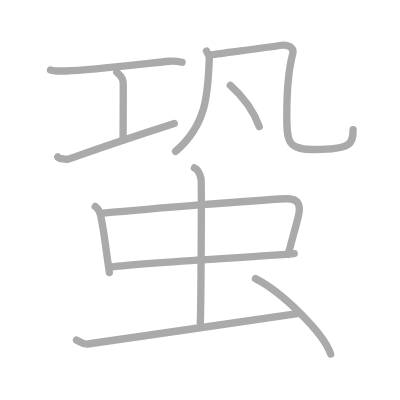
t = 0.00 s
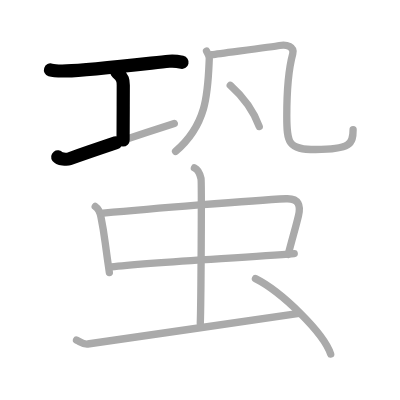
t = 2.50 s
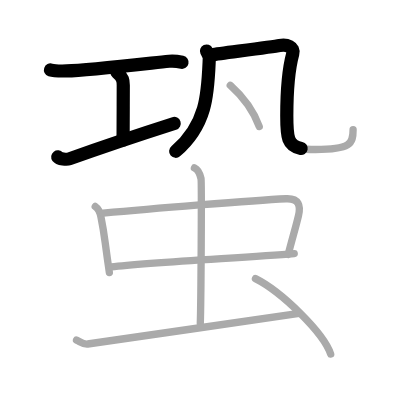
t = 4.75 s
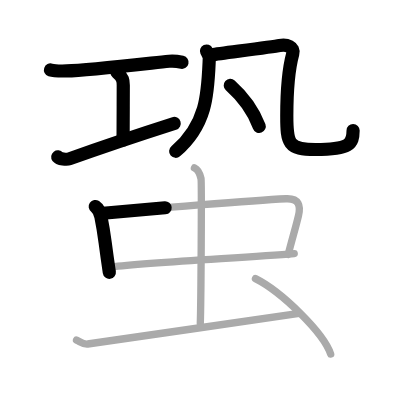
t = 7.25 s
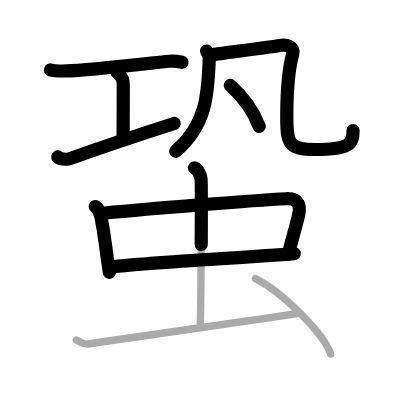
t = 9.50 s
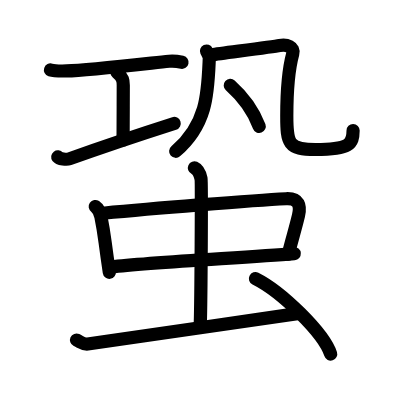
t = 12.00 s

The animated SVG that drew these frames (rendered in a browser with its animation timeline set to each time). Animation: 12 SMIL elements (animate=12); one cycle of 12.00 s.

<?xml version="1.0" standalone="no"?>
<!DOCTYPE svg PUBLIC "-//W3C//DTD SVG 1.1//EN"   "http://www.w3.org/Graphics/SVG/1.1/DTD/svg11.dtd">
<svg width="400px" height="400px"  version="1.1" xmlns="http://www.w3.org/2000/svg">
  <defs>
    <marker id="Triangle" viewBox="0 0 10 10" refX="0" refY="5" markerUnits="strokeWidth" markerWidth="3" style="stroke-opacity:0%;fill:#aaaaaa;" markerHeight="2" orient="auto">
      <path d="M 0 0 L 10 5 L 0 10 z" />
    </marker>
    
    <marker id="Arrow" viewBox="0 0 10 10" refX="5" refY="5" markerUnits="strokeWidth" markerWidth="1.8" style="stroke-opacity:0%;fill:#770000;" markerHeight="2" orient="auto">
      <path d="M 0 4 L 6 4 L 4 1 L 10 5 L 4 9 L 6 6 L 0 6 z" />
        <circle cx="5" cy="5" r="5" />
      </marker>
    
    <marker id="TriangleRed" viewBox="0 0 10 10" refX="0" refY="5" markerUnits="strokeWidth" markerWidth="3" style="stroke-opacity:0%;fill:#CC0000;" markerHeight="2" orient="auto">
      <path d="M 0 0 L 10 5 L 0 10 z" />
    </marker>
    
    <marker id="ArrowRed" viewBox="0 0 10 10" refX="5" refY="5" markerUnits="strokeWidth" markerWidth="1.8" style="stroke-opacity:0%;fill:#CC0000;" markerHeight="2" orient="auto">
      <path d="M 0 4 L 6 4 L 4 1 L 10 5 L 4 9 L 6 6 L 0 6 z" />
        <circle cx="5" cy="5" r="5" />
      </marker>
    
  </defs>
  
  <path style="fill:#ffffff; fill-opacity:100%; fill-rule:evenodd; stroke-width:0;" d="M 0 0 L 400px 0 L 400px 400px L 0 400px L 0 0" />

  <g transform="scale(3.6697247706422 3.6697247706422)">
<path style="fill:none; fill-opacity:0%; fill-rule:evenodd; stroke:#aaaaaa; stroke-opacity:100%; stroke-width: 1.5pt; stroke-linejoin:round; stroke-linecap:round;" d="M13.76 19.06c0.83 0.27 3.54 0.3 4.4 0.28c5.6-0.13 20.54-1.87 27.93-2.65c1.27-0.13 2.46 0.05 3.52 0.28"></path>
<path style="fill:none; fill-opacity:0%; fill-rule:evenodd; stroke:#aaaaaa; stroke-opacity:100%; stroke-width: 1.5pt; stroke-linejoin:round; stroke-linecap:round;" d="M31.84 19.69c1.75 1.49 1.75 2.38 1.75 3.57c0 4.91-0.05 12.56-0.05 14.91"></path>
<path style="fill:none; fill-opacity:0%; fill-rule:evenodd; stroke:#aaaaaa; stroke-opacity:100%; stroke-width: 1.5pt; stroke-linejoin:round; stroke-linecap:round;" d="M15.74 42.76c0.41 0.54 2.43 0.78 3.12 0.53c7.49-2.68 22.82-7.79 28.63-9.65"></path>
<path style="fill:none; fill-opacity:0%; fill-rule:evenodd; stroke:#aaaaaa; stroke-opacity:100%; stroke-width: 1.5pt; stroke-linejoin:round; stroke-linecap:round;" d="M56.27 13.91c0.31 0.68 0.79 1.21 0.76 2.05c-0.39 8.89-0.39 17.8-9.19 25.29"></path>
<path style="fill:none; fill-opacity:0%; fill-rule:evenodd; stroke:#aaaaaa; stroke-opacity:100%; stroke-width: 1.5pt; stroke-linejoin:round; stroke-linecap:round;" d="M57.77 14.91c2.44-0.38 16.47-2.13 18.43-2.51c1.95-0.38 4.09 0.38 3.58 2.26c-1.53 5.59-1.63 12.09-1.63 16.94c0 7.4 0.35 9.14 7.8 9.14c9.55 0 10.27-1.5 10.27-5.39"></path>
<path style="fill:none; fill-opacity:0%; fill-rule:evenodd; stroke:#aaaaaa; stroke-opacity:100%; stroke-width: 1.5pt; stroke-linejoin:round; stroke-linecap:round;" d="M62.75 23.25c4.19 3.74 6.59 7.71 7.89 11.21"></path>
<path style="fill:none; fill-opacity:0%; fill-rule:evenodd; stroke:#aaaaaa; stroke-opacity:100%; stroke-width: 1.5pt; stroke-linejoin:round; stroke-linecap:round;" d="M25.95 56.27c0.82 0.58 1.4 2.02 1.55 2.79c1.11 5.55 0.75 4.69 2.3 15.2"></path>
<path style="fill:none; fill-opacity:0%; fill-rule:evenodd; stroke:#aaaaaa; stroke-opacity:100%; stroke-width: 1.5pt; stroke-linejoin:round; stroke-linecap:round;" d="M28.11 58.1c12.73-1.2 40.62-3.49 49.83-3.94c3.59-0.18 4.02 1.98 3.4 4.59c-0.87 3.66-1.65 6.02-2.8 10.59"></path>
<path style="fill:none; fill-opacity:0%; fill-rule:evenodd; stroke:#aaaaaa; stroke-opacity:100%; stroke-width: 1.5pt; stroke-linejoin:round; stroke-linecap:round;" d="M30.32 72.72c10.24-1.21 35.53-2.48 49.86-3.61"></path>
<path style="fill:none; fill-opacity:0%; fill-rule:evenodd; stroke:#aaaaaa; stroke-opacity:100%; stroke-width: 1.5pt; stroke-linejoin:round; stroke-linecap:round;" d="M52.98 45.75c1 0.45 1.6 2.03 1.8 2.93c0.2 0.9 0 33.8-0.2 39.44"></path>
<path style="fill:none; fill-opacity:0%; fill-rule:evenodd; stroke:#aaaaaa; stroke-opacity:100%; stroke-width: 1.5pt; stroke-linejoin:round; stroke-linecap:round;" d="M20.85 92.67c1.17 0.54 1.87 1.21 3.04 1.07s50.39-7.29 57.63-8.36"></path>
<path style="fill:none; fill-opacity:0%; fill-rule:evenodd; stroke:#aaaaaa; stroke-opacity:100%; stroke-width: 1.5pt; stroke-linejoin:round; stroke-linecap:round;" d="M69.61 75.92c7.24 3.63 18.69 14.92 20.5 20.57"></path>

<path style="fill:none; fill-opacity:0%; fill-rule:evenodd; stroke:#000000; stroke-opacity:100%; stroke-width: 2.7pt; stroke-linejoin:round; stroke-linecap:round;" d="M13.76 19.06c0.83 0.27 3.54 0.3 4.4 0.28c5.6-0.13 20.54-1.87 27.93-2.65c1.27-0.13 2.46 0.05 3.52 0.28" pathLength="100" stroke-dashoffset="100" stroke-dasharray="100 105"><animate id="dashAnim1" attributeName="stroke-dashoffset" from="100" to="0" dur="1s" calcMode="linear" fill="freeze"/></path>
<path style="fill:none; fill-opacity:0%; fill-rule:evenodd; stroke:#000000; stroke-opacity:100%; stroke-width: 2.7pt; stroke-linejoin:round; stroke-linecap:round;" d="M31.84 19.69c1.75 1.49 1.75 2.38 1.75 3.57c0 4.91-0.05 12.56-0.05 14.91" pathLength="100" stroke-dashoffset="100" stroke-dasharray="100 105"><animate id="dashAnim2" attributeName="stroke-dashoffset" from="100" to="0" dur="1s" calcMode="linear" begin="dashAnim1.end" fill="freeze"/></path>
<path style="fill:none; fill-opacity:0%; fill-rule:evenodd; stroke:#000000; stroke-opacity:100%; stroke-width: 2.7pt; stroke-linejoin:round; stroke-linecap:round;" d="M15.74 42.76c0.41 0.54 2.43 0.78 3.12 0.53c7.49-2.68 22.82-7.79 28.63-9.65" pathLength="100" stroke-dashoffset="100" stroke-dasharray="100 105"><animate id="dashAnim3" attributeName="stroke-dashoffset" from="100" to="0" dur="1s" calcMode="linear" begin="dashAnim2.end" fill="freeze"/></path>
<path style="fill:none; fill-opacity:0%; fill-rule:evenodd; stroke:#000000; stroke-opacity:100%; stroke-width: 2.7pt; stroke-linejoin:round; stroke-linecap:round;" d="M56.27 13.91c0.31 0.68 0.79 1.21 0.76 2.05c-0.39 8.89-0.39 17.8-9.19 25.29" pathLength="100" stroke-dashoffset="100" stroke-dasharray="100 105"><animate id="dashAnim4" attributeName="stroke-dashoffset" from="100" to="0" dur="1s" calcMode="linear" begin="dashAnim3.end" fill="freeze"/></path>
<path style="fill:none; fill-opacity:0%; fill-rule:evenodd; stroke:#000000; stroke-opacity:100%; stroke-width: 2.7pt; stroke-linejoin:round; stroke-linecap:round;" d="M57.77 14.91c2.44-0.38 16.47-2.13 18.43-2.51c1.95-0.38 4.09 0.38 3.58 2.26c-1.53 5.59-1.63 12.09-1.63 16.94c0 7.4 0.35 9.14 7.8 9.14c9.55 0 10.27-1.5 10.27-5.39" pathLength="100" stroke-dashoffset="100" stroke-dasharray="100 105"><animate id="dashAnim5" attributeName="stroke-dashoffset" from="100" to="0" dur="1s" calcMode="linear" begin="dashAnim4.end" fill="freeze"/></path>
<path style="fill:none; fill-opacity:0%; fill-rule:evenodd; stroke:#000000; stroke-opacity:100%; stroke-width: 2.7pt; stroke-linejoin:round; stroke-linecap:round;" d="M62.75 23.25c4.19 3.74 6.59 7.71 7.89 11.21" pathLength="100" stroke-dashoffset="100" stroke-dasharray="100 105"><animate id="dashAnim6" attributeName="stroke-dashoffset" from="100" to="0" dur="1s" calcMode="linear" begin="dashAnim5.end" fill="freeze"/></path>
<path style="fill:none; fill-opacity:0%; fill-rule:evenodd; stroke:#000000; stroke-opacity:100%; stroke-width: 2.7pt; stroke-linejoin:round; stroke-linecap:round;" d="M25.95 56.27c0.82 0.58 1.4 2.02 1.55 2.79c1.11 5.55 0.75 4.69 2.3 15.2" pathLength="100" stroke-dashoffset="100" stroke-dasharray="100 105"><animate id="dashAnim7" attributeName="stroke-dashoffset" from="100" to="0" dur="1s" calcMode="linear" begin="dashAnim6.end" fill="freeze"/></path>
<path style="fill:none; fill-opacity:0%; fill-rule:evenodd; stroke:#000000; stroke-opacity:100%; stroke-width: 2.7pt; stroke-linejoin:round; stroke-linecap:round;" d="M28.11 58.1c12.73-1.2 40.62-3.49 49.83-3.94c3.59-0.18 4.02 1.98 3.4 4.59c-0.87 3.66-1.65 6.02-2.8 10.59" pathLength="100" stroke-dashoffset="100" stroke-dasharray="100 105"><animate id="dashAnim8" attributeName="stroke-dashoffset" from="100" to="0" dur="1s" calcMode="linear" begin="dashAnim7.end" fill="freeze"/></path>
<path style="fill:none; fill-opacity:0%; fill-rule:evenodd; stroke:#000000; stroke-opacity:100%; stroke-width: 2.7pt; stroke-linejoin:round; stroke-linecap:round;" d="M30.32 72.72c10.24-1.21 35.53-2.48 49.86-3.61" pathLength="100" stroke-dashoffset="100" stroke-dasharray="100 105"><animate id="dashAnim9" attributeName="stroke-dashoffset" from="100" to="0" dur="1s" calcMode="linear" begin="dashAnim8.end" fill="freeze"/></path>
<path style="fill:none; fill-opacity:0%; fill-rule:evenodd; stroke:#000000; stroke-opacity:100%; stroke-width: 2.7pt; stroke-linejoin:round; stroke-linecap:round;" d="M52.98 45.75c1 0.45 1.6 2.03 1.8 2.93c0.2 0.9 0 33.8-0.2 39.44" pathLength="100" stroke-dashoffset="100" stroke-dasharray="100 105"><animate id="dashAnim10" attributeName="stroke-dashoffset" from="100" to="0" dur="1s" calcMode="linear" begin="dashAnim9.end" fill="freeze"/></path>
<path style="fill:none; fill-opacity:0%; fill-rule:evenodd; stroke:#000000; stroke-opacity:100%; stroke-width: 2.7pt; stroke-linejoin:round; stroke-linecap:round;" d="M20.85 92.67c1.17 0.54 1.87 1.21 3.04 1.07s50.39-7.29 57.63-8.36" pathLength="100" stroke-dashoffset="100" stroke-dasharray="100 105"><animate id="dashAnim11" attributeName="stroke-dashoffset" from="100" to="0" dur="1s" calcMode="linear" begin="dashAnim10.end" fill="freeze"/></path>
<path style="fill:none; fill-opacity:0%; fill-rule:evenodd; stroke:#000000; stroke-opacity:100%; stroke-width: 2.7pt; stroke-linejoin:round; stroke-linecap:round;" d="M69.61 75.92c7.24 3.63 18.69 14.92 20.5 20.57" pathLength="100" stroke-dashoffset="100" stroke-dasharray="100 105"><animate id="dashAnim12" attributeName="stroke-dashoffset" from="100" to="0" dur="1s" calcMode="linear" begin="dashAnim11.end" fill="freeze"/></path>

</g>

</svg>  
          
